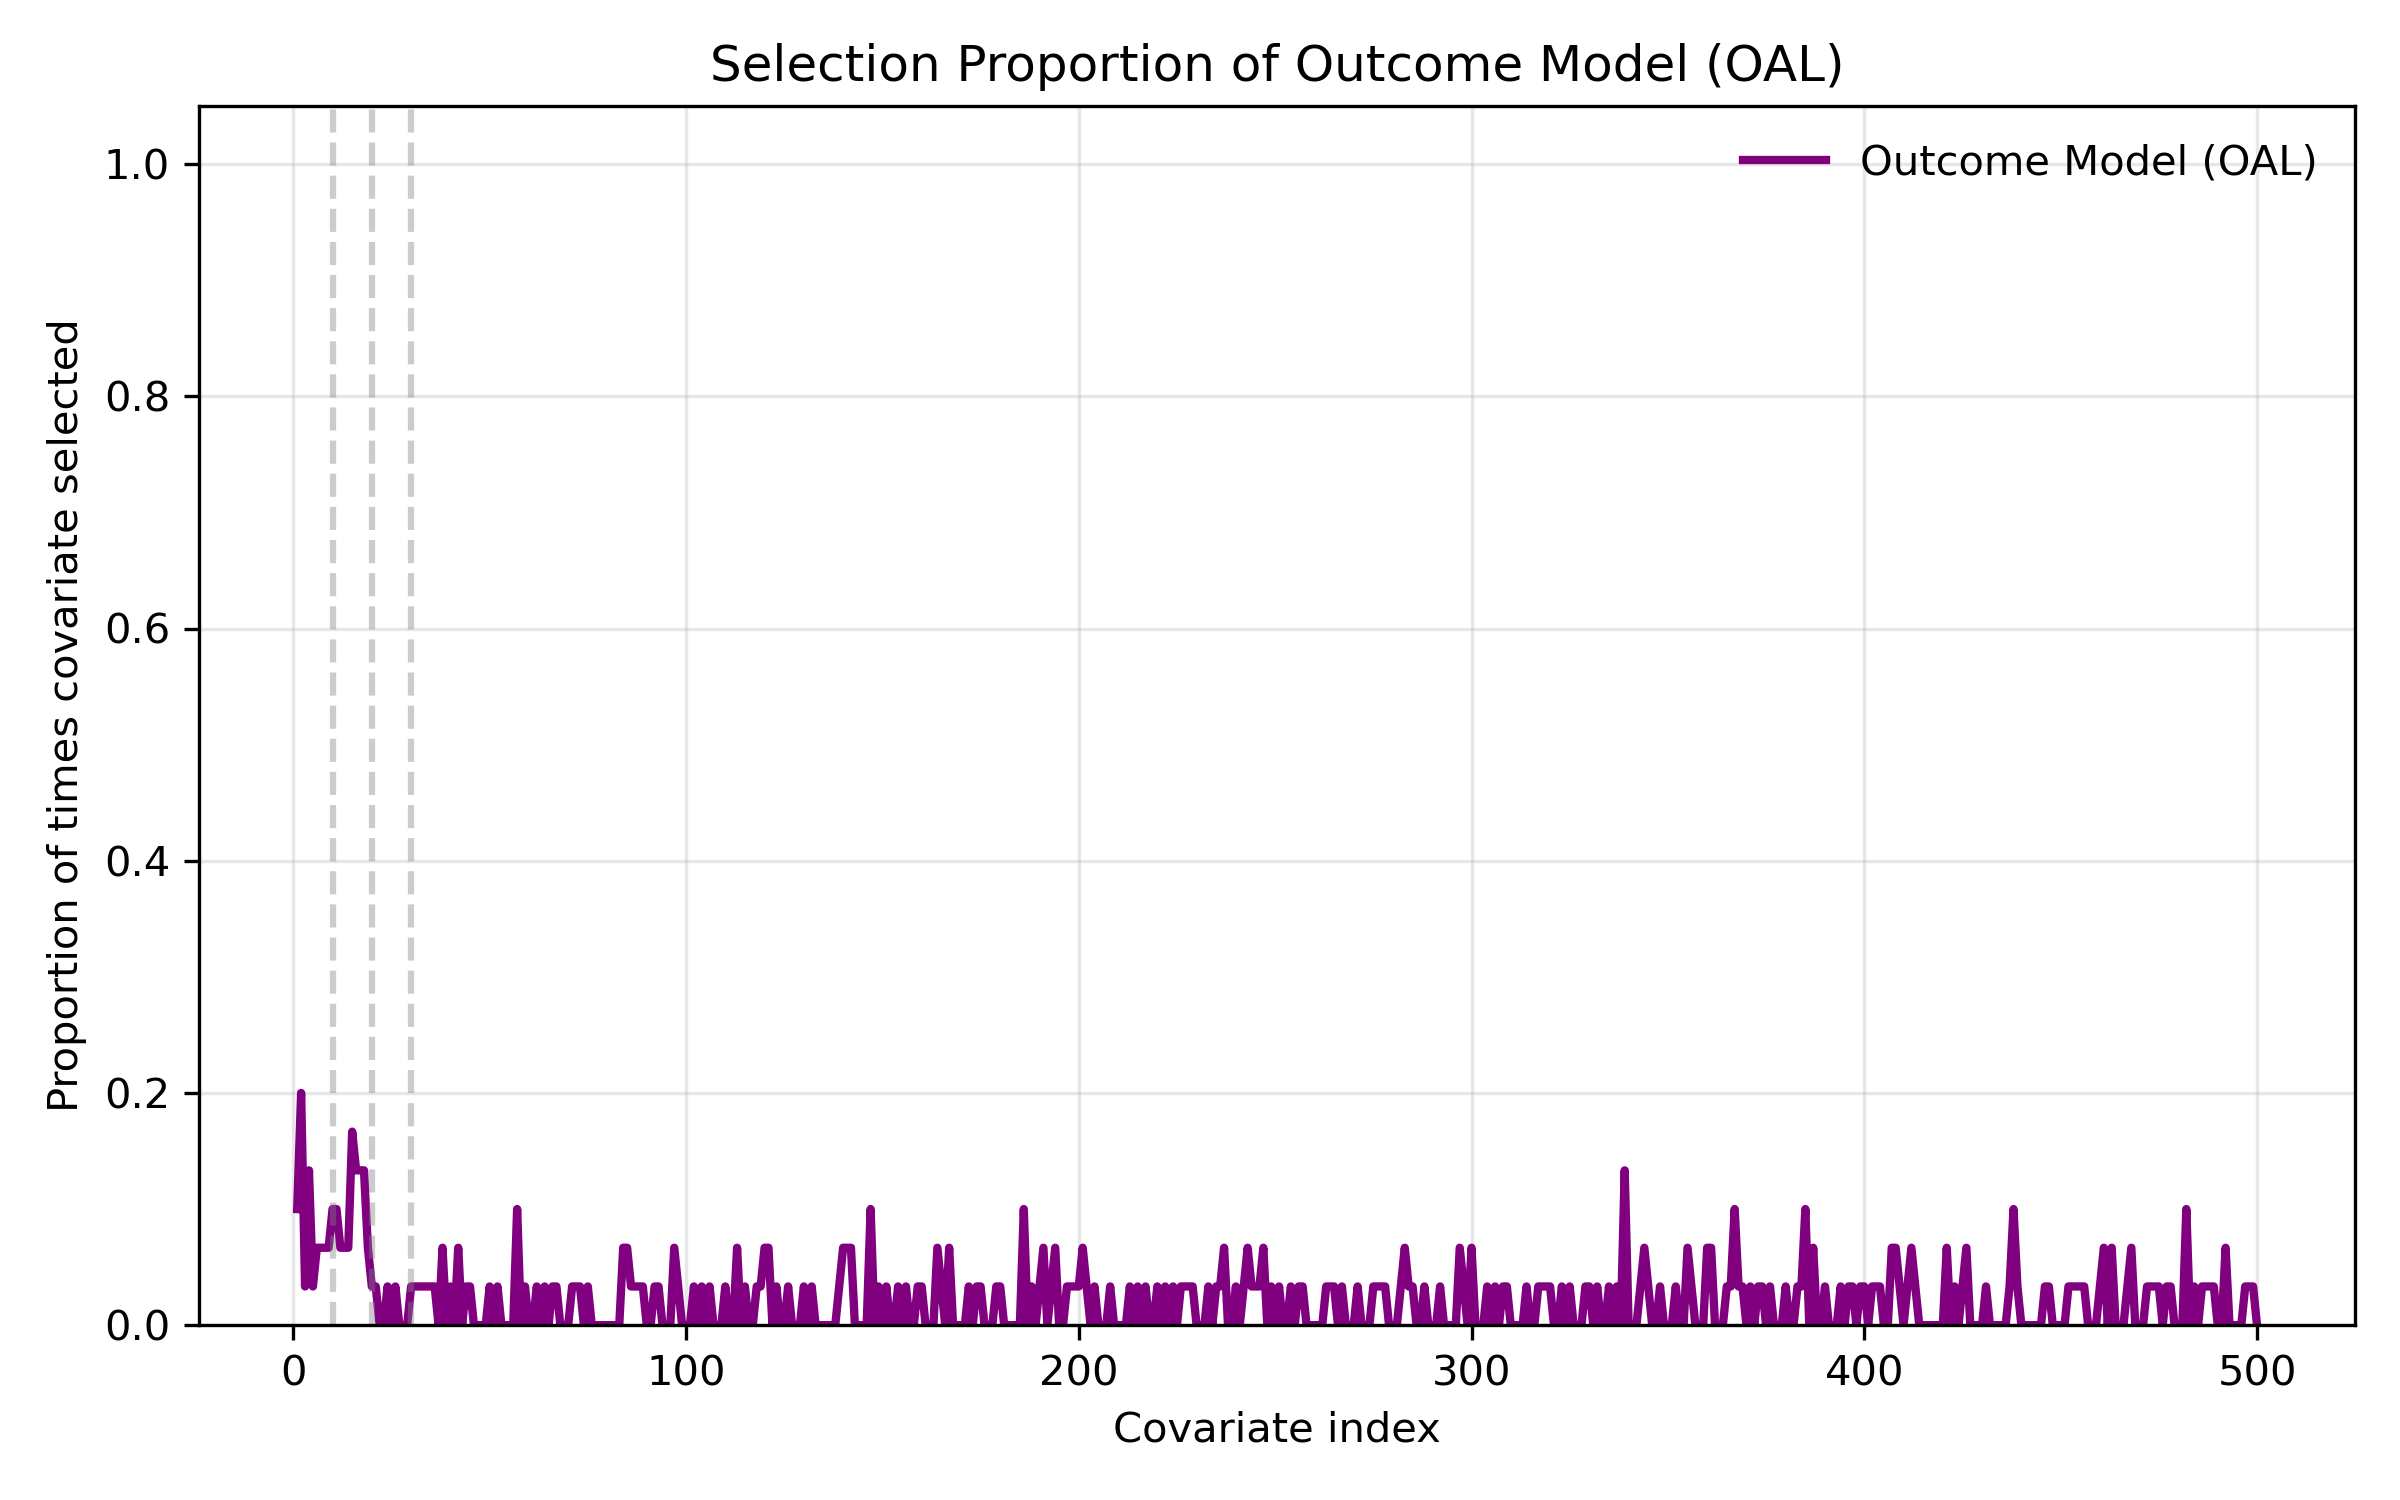

Values plotted in this chart, from the file beside it:
covariate_index, selection_proportion
1, 0.1
2, 0.2
3, 0.03333
4, 0.1333
5, 0.03333
6, 0.06667
7, 0.06667
8, 0.06667
9, 0.06667
10, 0.1
11, 0.1
12, 0.06667
13, 0.06667
14, 0.06667
15, 0.1667
16, 0.1333
17, 0.1333
18, 0.1333
19, 0.06667
20, 0.03333
21, 0.03333
22, 0.0
23, 0.0
24, 0.03333
25, 0.0
26, 0.03333
27, 0.0
28, 0.0
29, 0.0
30, 0.03333
31, 0.03333
32, 0.03333
33, 0.03333
34, 0.03333
35, 0.03333
36, 0.03333
37, 0.0
38, 0.06667
39, 0.0
40, 0.03333
41, 0.0
42, 0.06667
43, 0.0
44, 0.03333
45, 0.03333
46, 0.0
47, 0.0
48, 0.0
49, 0.0
50, 0.03333
51, 0.0
52, 0.03333
53, 0.0
54, 0.0
55, 0.0
56, 0.0
57, 0.1
58, 0.0
59, 0.03333
60, 0.0
... 440 more rows
